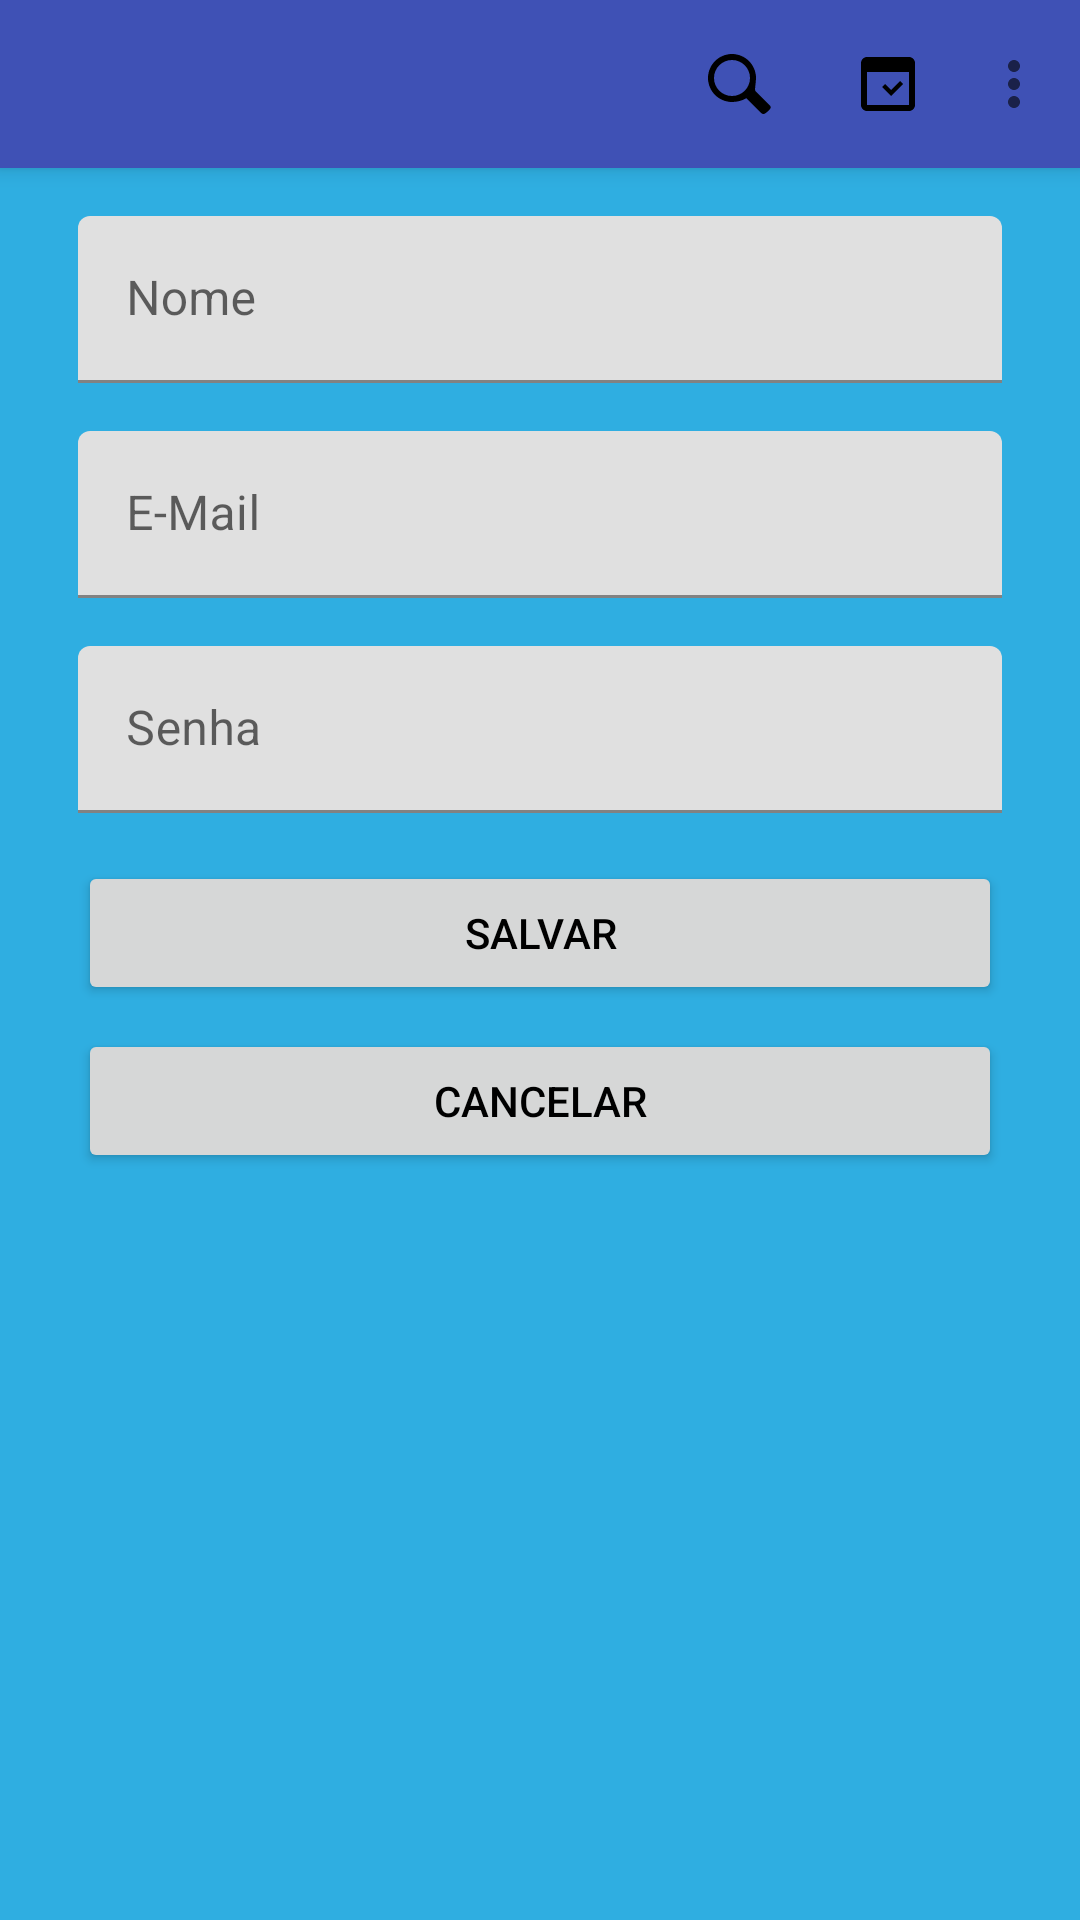

Produce the Android XML layout that renders to this screen, including the resource entries it uses.
<!-- AndroidManifest.xml: application theme Theme.UNAERPDesafio5Etapa -->
<!-- res/layout/fragment_perfil.xml -->
<?xml version="1.0" encoding="utf-8"?>
<androidx.constraintlayout.widget.ConstraintLayout xmlns:android="http://schemas.android.com/apk/res/android"
    xmlns:app="http://schemas.android.com/apk/res-auto"
    xmlns:tools="http://schemas.android.com/tools"
    android:layout_width="match_parent"
    android:layout_height="match_parent"
    android:background="@color/background">

    <com.google.android.material.appbar.MaterialToolbar
        android:theme="@style/Theme.UNAERPDesafio5Etapa"
        android:id="@+id/toolbar"
        android:layout_width="match_parent"
        android:layout_height="?attr/actionBarSize"
        android:background="@color/primary"
        android:elevation="4dp"
        app:layout_constraintTop_toTopOf="parent"
        app:menu="@menu/menu" />

    <androidx.constraintlayout.widget.ConstraintLayout
        android:layout_width="match_parent"
        android:layout_height="match_parent"
        android:layout_marginTop="56dp"
        android:padding="16dp"
        app:layout_constraintTop_toBottomOf="@+id/toolbar">

        <com.google.android.material.textfield.TextInputLayout
            android:id="@+id/inputTextNameLayout"
            android:layout_width="match_parent"
            android:layout_height="wrap_content"
            android:layout_marginHorizontal="10dp"
            android:hint="@string/input_name"
            app:layout_constraintTop_toTopOf="parent"
            tools:layout_editor_absoluteX="26dp">

            <com.google.android.material.textfield.TextInputEditText
                android:id="@+id/inputName"
                android:layout_width="match_parent"
                android:layout_height="wrap_content"
                android:singleLine="true" />
        </com.google.android.material.textfield.TextInputLayout>

        <com.google.android.material.textfield.TextInputLayout
            android:id="@+id/inputTextEmailLayout"
            android:layout_width="match_parent"
            android:layout_height="wrap_content"
            android:layout_marginHorizontal="10dp"
            android:layout_marginTop="16dp"
            android:hint="@string/input_mail"
            app:layout_constraintTop_toBottomOf="@+id/inputTextNameLayout">

            <com.google.android.material.textfield.TextInputEditText
                android:id="@+id/inputEmail"
                android:layout_width="match_parent"
                android:layout_height="wrap_content"
                android:singleLine="true" />
        </com.google.android.material.textfield.TextInputLayout>

        <com.google.android.material.textfield.TextInputLayout
            android:id="@+id/inputTextPasswordLayout"
            android:layout_width="match_parent"
            android:layout_height="wrap_content"
            android:layout_marginHorizontal="10dp"
            android:layout_marginTop="16dp"
            android:hint="@string/input_password"
            app:layout_constraintTop_toBottomOf="@+id/inputTextEmailLayout">

            <com.google.android.material.textfield.TextInputEditText
                android:id="@+id/inputPassword"
                android:layout_width="match_parent"
                android:layout_height="wrap_content"
                android:singleLine="true" />
        </com.google.android.material.textfield.TextInputLayout>

        <Button
            android:id="@+id/salvarButton"
            android:layout_width="match_parent"
            android:layout_height="wrap_content"
            android:layout_marginHorizontal="10dp"
            android:layout_marginTop="16dp"
            android:text="@string/salvar_button"
            app:layout_constraintTop_toBottomOf="@+id/inputTextPasswordLayout" />

        <Button
            android:id="@+id/cancelarButton"
            android:layout_width="match_parent"
            android:layout_height="wrap_content"
            android:layout_marginHorizontal="10dp"
            android:layout_marginTop="8dp"
            android:text="@string/cancelar_button"
            app:layout_constraintTop_toBottomOf="@+id/salvarButton" />
    </androidx.constraintlayout.widget.ConstraintLayout>
</androidx.constraintlayout.widget.ConstraintLayout>
<!-- resources referenced by this layout -->
<resources>
  <color name="background">#2FAEE1</color>
  <color name="primary">#3F51B5</color>
  <string name="cancelar_button">CANCELAR</string>
  <string name="input_mail">E-Mail</string>
  <string name="input_name">Nome</string>
  <string name="input_password">Senha</string>
  <string name="salvar_button">SALVAR</string>
  <style name="Theme.UNAERPDesafio5Etapa" parent="Theme.MaterialComponents.Light.NoActionBar">
          <item name="android:textColorPrimary">@color/black</item>
          
          <item name="colorPrimary">@color/primary</item>
          <item name="colorPrimaryVariant">@color/purple_700</item>
          <item name="colorOnPrimary">@color/white</item>
          
          <item name="colorSecondary">@color/teal_200</item>
          <item name="colorSecondaryVariant">@color/primary</item>
          <item name="colorOnSecondary">@color/black</item>
          
          <item name="android:statusBarColor">?attr/colorPrimaryVariant</item>
          
      </style>
  <color name="black">#FF000000</color>
  <color name="purple_700">#FF3700B3</color>
  <color name="white">#FFFFFFFF</color>
  <color name="teal_200">#FF03DAC5</color>
</resources>
